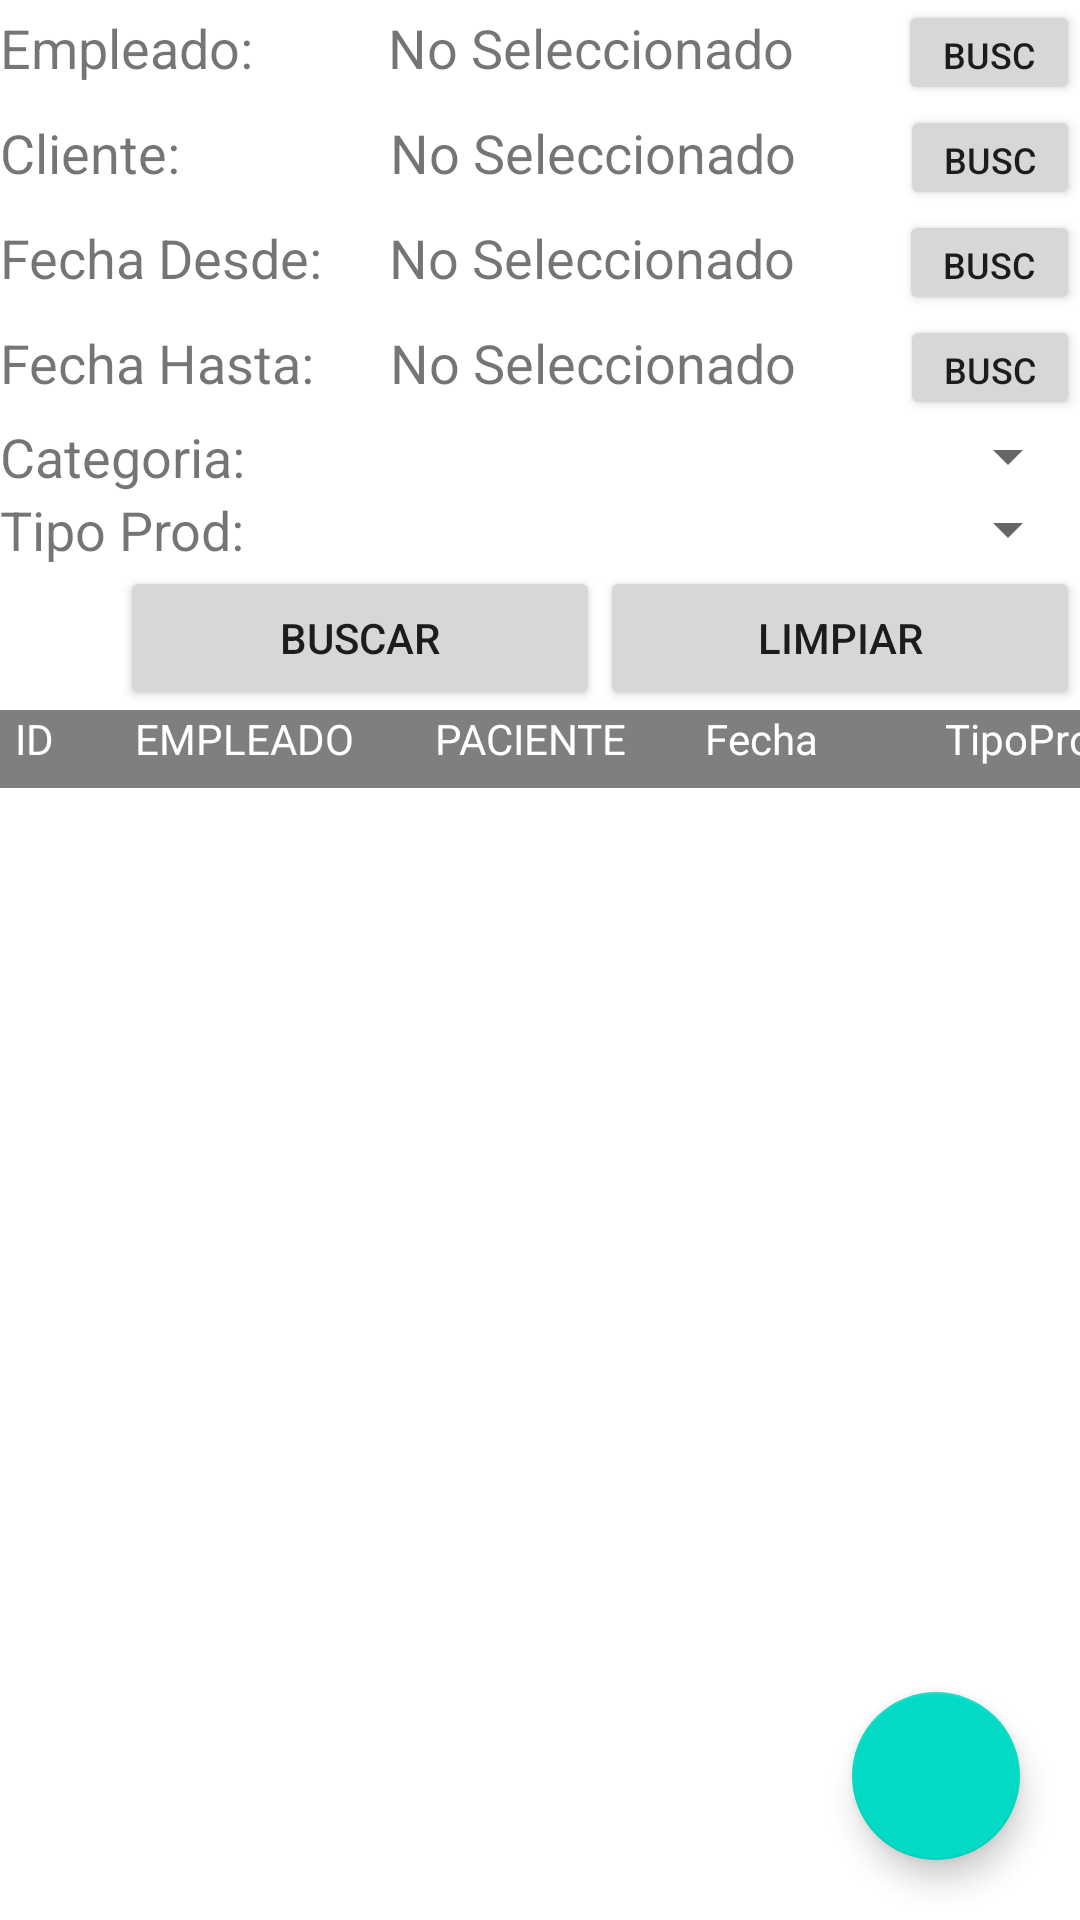

Here is an Android app screen rendered from its layout file. Give the layout XML and the strings, colors and styles it references.
<!-- AndroidManifest.xml: application theme Theme.Frontendtp2 -->
<!-- res/layout/fragment_ficha_clinica.xml -->
<?xml version="1.0" encoding="utf-8"?>
<androidx.constraintlayout.widget.ConstraintLayout xmlns:android="http://schemas.android.com/apk/res/android"
    xmlns:app="http://schemas.android.com/apk/res-auto"
    xmlns:tools="http://schemas.android.com/tools"
    android:layout_width="match_parent"
    android:layout_height="match_parent">

    <LinearLayout
        android:id="@+id/linearLayout3"
        android:layout_width="0dp"
        android:layout_height="0dp"
        android:orientation="vertical"
        app:layout_constraintBottom_toBottomOf="parent"
        app:layout_constraintEnd_toEndOf="parent"
        app:layout_constraintHorizontal_bias="0.0"
        app:layout_constraintStart_toStartOf="parent"
        app:layout_constraintTop_toTopOf="parent"
        app:layout_constraintVertical_bias="0.0">

        <LinearLayout
            android:layout_width="match_parent"
            android:layout_height="wrap_content"
            android:orientation="horizontal">

            <TextView
                android:id="@+id/empleadoText"
                android:layout_width="wrap_content"
                android:layout_height="wrap_content"
                android:text="Empleado:"
                android:textSize="18sp"
                 />

            <TextView
                android:id="@+id/empleadoSeleccionado"
                android:layout_width="170dp"
                android:layout_height="wrap_content"
                android:layout_marginLeft="45dp"
                android:text="@string/noSeleccionado"
                android:textSize="18sp" />


            <Button
                android:id="@+id/buttonBuscarEmpleado"
                android:layout_width="wrap_content"
                android:layout_height="35dp"
                android:text="BUSCAR"
                android:textSize="12sp" />
        </LinearLayout>

        <LinearLayout
            android:layout_width="match_parent"
            android:layout_height="wrap_content"
            android:orientation="horizontal">

            <TextView
                android:id="@+id/clienteText"
                android:layout_width="wrap_content"
                android:layout_height="wrap_content"
                android:text="Cliente:"
                android:textSize="18sp" />

            <TextView
                android:id="@+id/clienteSeleccionado"
                android:layout_width="170dp"
                android:layout_height="wrap_content"
                android:layout_marginLeft="70dp"
                android:text="@string/noSeleccionado"
                android:textSize="18sp" />

            <Button
                android:id="@+id/buttonBuscarCliente"
                android:layout_width="wrap_content"
                android:layout_height="35dp"
                android:text="BUSCAR"
                android:textSize="12sp" />
        </LinearLayout>

        <LinearLayout
            android:layout_width="match_parent"
            android:layout_height="wrap_content"
            android:orientation="horizontal">

            <TextView
                android:id="@+id/fechaDesdeText"
                android:layout_width="wrap_content"
                android:layout_height="wrap_content"
                android:text="Fecha Desde:"
                android:textSize="18sp" />

            <TextView
                android:id="@+id/fechaDesdeSeleccionada"
                android:layout_width="170dp"
                android:layout_height="wrap_content"
                android:layout_marginStart="22dp"
                android:layout_marginLeft="22dp"
                android:text="@string/noSeleccionado"
                android:textSize="18sp" />

            <Button
                android:id="@+id/buttonSeleccionarFechaDesde"
                android:layout_width="wrap_content"
                android:layout_height="35dp"
                android:text="BUSCAR"
                android:textSize="12sp" />
        </LinearLayout>

        <LinearLayout
            android:layout_width="match_parent"
            android:layout_height="wrap_content"
            android:orientation="horizontal">

            <TextView
                android:id="@+id/fechaHastaText"
                android:layout_width="wrap_content"
                android:layout_height="wrap_content"
                android:text="Fecha Hasta:"
                android:textSize="18sp" />

            <TextView
                android:id="@+id/fechaHastaSeleccionada"
                android:layout_width="170dp"
                android:layout_height="wrap_content"
                android:layout_marginStart="25dp"
                android:layout_marginLeft="25dp"
                android:text="@string/noSeleccionado"
                android:textSize="18sp" />

            <Button
                android:id="@+id/buttonSeleccionarFechaHasta"
                android:layout_width="wrap_content"
                android:layout_height="35dp"
                android:text="BUSCAR"
                android:textSize="12sp" />
        </LinearLayout>

        <LinearLayout
            android:layout_width="match_parent"
            android:layout_height="wrap_content"
            android:orientation="horizontal">

            <TextView
                android:id="@+id/spinnerCategoriaText"
                android:layout_width="wrap_content"
                android:layout_height="wrap_content"
                android:text="Categoria:"
                android:textSize="18sp" />

            <Spinner
                android:id="@+id/spinnerCategoria"
                android:layout_width="match_parent"
                android:layout_height="wrap_content"
                android:layout_marginStart="20dp"
                android:layout_marginLeft="20dp" />
        </LinearLayout>

        <LinearLayout
            android:layout_width="match_parent"
            android:layout_height="wrap_content"
            android:orientation="horizontal">

            <TextView
                android:id="@+id/spinnerSubCategoriaText"
                android:layout_width="wrap_content"
                android:layout_height="wrap_content"
                android:text="Tipo Prod:"
                android:textSize="18sp" />

            <Spinner
                android:id="@+id/spinnerSubCategoria"
                android:layout_width="match_parent"
                android:layout_height="wrap_content"
                android:layout_marginStart="20dp"
                android:layout_marginLeft="20dp" />
        </LinearLayout>

        <LinearLayout
            android:layout_width="match_parent"
            android:layout_height="wrap_content"
            android:orientation="horizontal">

            <Button
                android:id="@+id/btnEventoBuscar"
                android:layout_width="160dp"
                android:layout_height="wrap_content"
                android:layout_marginLeft="40dp"
                android:text="@string/buscar" />

            <Button
                android:id="@+id/btnEventoLimpiar"
                android:layout_width="160dp"
                android:layout_height="wrap_content"
                android:text="@string/limpiar" />

        </LinearLayout>

        <LinearLayout
            android:id="@+id/linearLayout"
            android:layout_width="match_parent"
            android:layout_height="26dp"
            android:background="#80000000"
            android:orientation="horizontal"
            app:layout_constraintBottom_toTopOf="@+id/linearLayout4"
            app:layout_constraintEnd_toEndOf="parent"
            app:layout_constraintStart_toStartOf="parent"
            app:layout_constraintTop_toTopOf="parent">

            <TextView
                android:id="@+id/idFicha"
                android:layout_width="20dp"
                android:layout_height="match_parent"
                android:layout_marginLeft="5sp"
                android:text="ID"
                android:textColor="#FFFFFF" />

            <TextView
                android:id="@+id/empleado"
                android:layout_width="80dp"
                android:layout_height="match_parent"
                android:layout_marginLeft="20sp"
                android:text="EMPLEADO"
                android:textColor="#FFFFFF" />

            <TextView
                android:id="@+id/cliente"
                android:layout_width="70dp"
                android:layout_height="match_parent"
                android:layout_marginLeft="20sp"
                android:text="PACIENTE"
                android:textColor="#FFFFFF" />

            <TextView
                android:id="@+id/fechaDesde"
                android:layout_width="80dp"
                android:layout_height="match_parent"
                android:layout_marginLeft="20sp"
                android:text="Fecha"
                android:textColor="#FFFFFF" />

            <TextView
                android:id="@+id/TipoProducto"
                android:layout_width="80dp"
                android:layout_height="match_parent"
                android:text="TipoProd"
                android:textColor="#FFFFFF" />
        </LinearLayout>

        

        <ListView
            android:id="@+id/list_view"
            android:layout_width="match_parent"
            android:layout_height="wrap_content"
            android:focusable="auto"
            app:layout_constraintTop_toBottomOf="parent" />
    </LinearLayout>

    <com.google.android.material.floatingactionbutton.FloatingActionButton
        android:layout_width="wrap_content"
        android:layout_height="wrap_content"
        app:layout_constraintRight_toRightOf="parent"
        app:layout_constraintBottom_toBottomOf="parent"
        android:layout_margin="20dp"
        android:id="@+id/fabNuevaFicha"
        android:src="@mipmap/outline_add_white_48">
    </com.google.android.material.floatingactionbutton.FloatingActionButton>

</androidx.constraintlayout.widget.ConstraintLayout>
<!-- resources referenced by this layout -->
<resources>
  <string name="buscar">Buscar</string>
  <string name="limpiar">Limpiar</string>
  <string name="noSeleccionado">No Seleccionado</string>
  <style name="Theme.Frontendtp2" parent="Theme.MaterialComponents.DayNight.DarkActionBar">
          
          <item name="colorPrimary">@color/purple_500</item>
          <item name="colorPrimaryVariant">@color/purple_700</item>
          <item name="colorOnPrimary">@color/white</item>
          
          <item name="colorSecondary">@color/teal_200</item>
          <item name="colorSecondaryVariant">@color/teal_700</item>
          <item name="colorOnSecondary">@color/black</item>
          
          <item name="android:statusBarColor" tools:targetApi="l">?attr/colorPrimaryVariant</item>
          
      </style>
  <!-- not gathered from this repository: default colours our renderer supplied (Android Studio template values) -->
  <color name="purple_500">#FF6200EE</color>
  <color name="purple_700">#FF3700B3</color>
  <color name="teal_200">#FF03DAC5</color>
  <color name="teal_700">#FF018786</color>
  <color name="black">#FF000000</color>
  <color name="white">#FFFFFFFF</color>
</resources>
